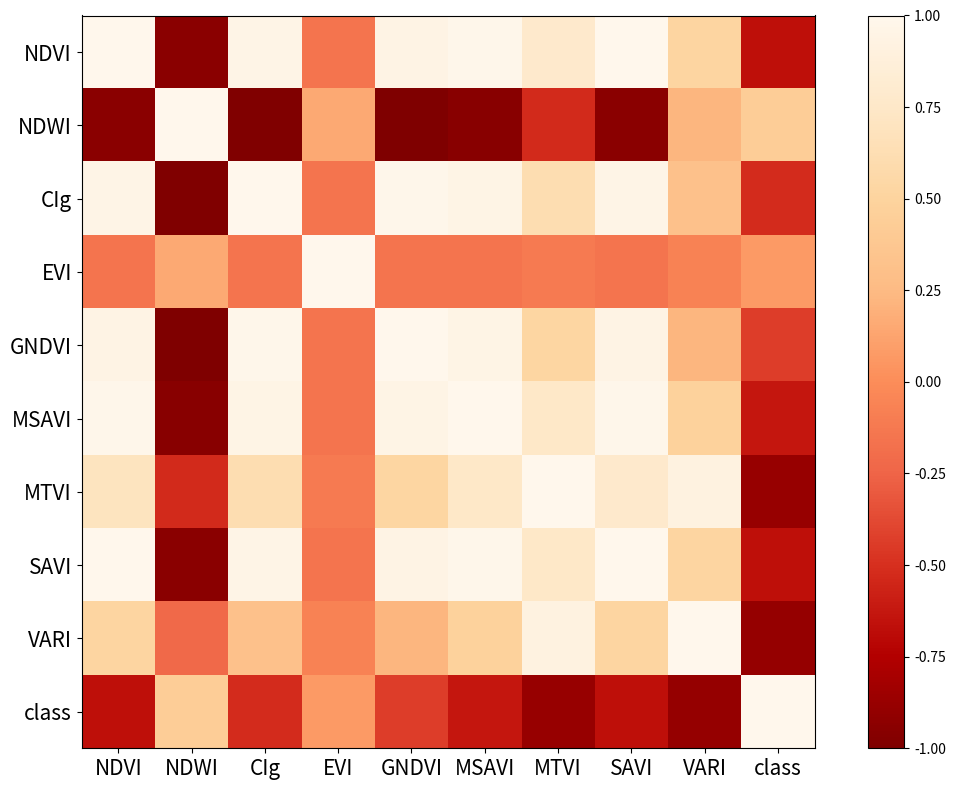

This chart was generated by the following Python code:
#%%
import numpy as np
import matplotlib.pyplot as plt
import pandas as pd
# %%
cor = np.array([[1,-0.94,0.96,-0.15,0.94,0.99,0.78,1,0.52,-0.67],
                [-0.94,1,-0.99,0.15,-1,-0.95,-0.53,-0.94,0.22,0.43],
                [0.96,-0.99,1,-0.15,0.99,0.95,0.61,0.96,0.32,-0.52],
                [-0.15,0.15,-0.15,1,-0.15,-0.15,-0.11,-0.15,-0.064,0.071],
                [0.94,-1,0.99,-0.15,1,0.95,0.53,0.94,0.22,-0.43],
                [0.99,-0.95,0.95,-0.15,0.95,1,0.75,0.99,0.48,-0.63],
                [0.70,-0.53,0.61,-0.11,0.53,0.75,1,0.78,0.92,-0.88],
                [1,-0.94,0.96,-0.15,0.94,0.99,0.75,1,0.52,-0.67],
                [0.52,-0.22,0.32,-0.064,0.22,0.48,0.92,0.52,1,-0.89],
                [-0.67,0.43,-0.52,0.071,-0.43,-0.63,-0.88,-0.67,-0.89,1]
],dtype=np.float32)
# %%
plt.figure(figsize=(11,8))
ytick_labels=['class','VARI','SAVI','MTVI','MSAVI','GNDVI','EVI','CIg','NDWI','NDVI']
xtick_labels=ytick_labels[::-1]
ytick_labels=ytick_labels[::-1]
xtick_location=list(range(10))
ytick_location=list(range(10))
plt.xticks(ticks=xtick_location, labels=xtick_labels,fontsize=15)
plt.yticks(ticks=ytick_location, labels=ytick_labels,fontsize=15)
plt.imshow(cor,cmap='OrRd_r')
plt.colorbar()
plt.tight_layout()
plt.savefig(r'G:\project\ISPRS\images\corr.jpg',dpi=200)


# %%
